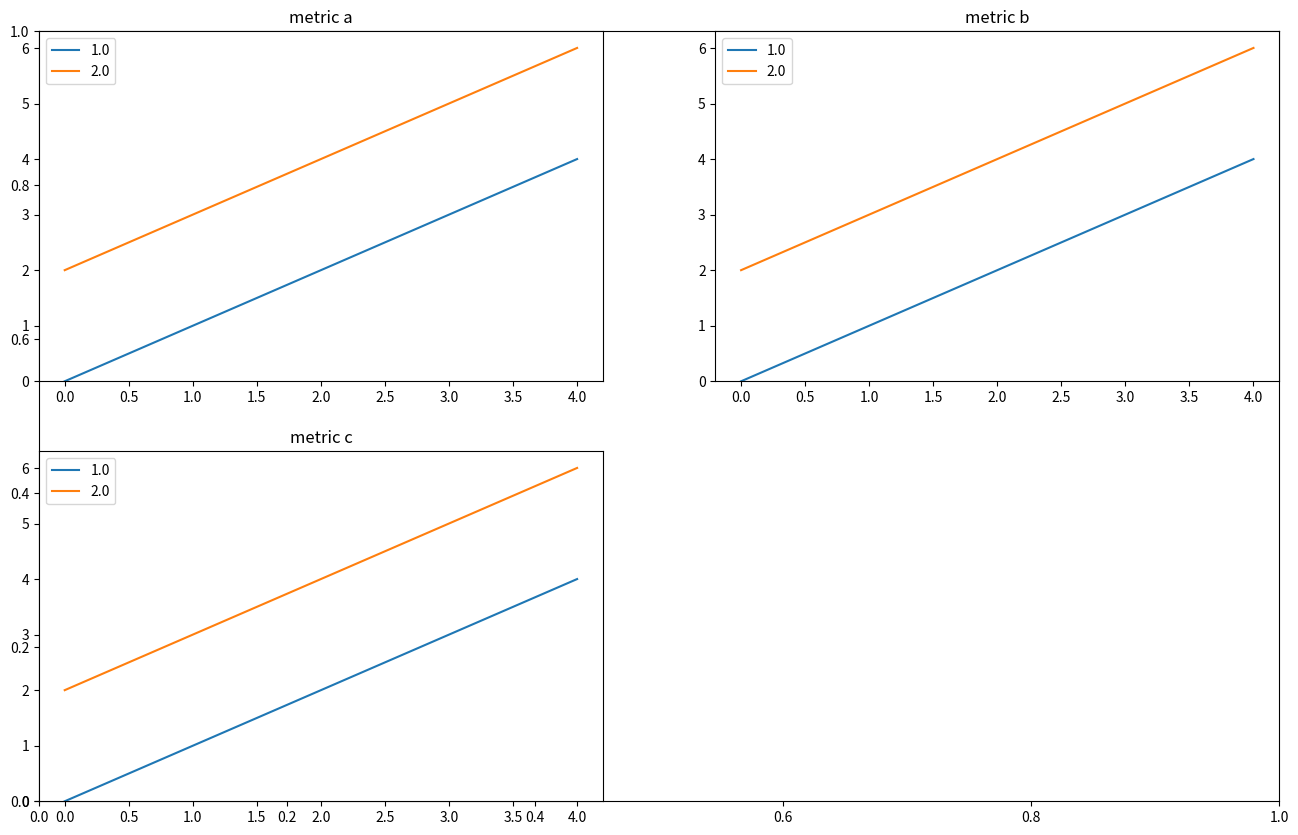

Recreate this plot in Python.
import numpy as np
import matplotlib.pyplot as plt


def plot_metrics(metrics, save_path, title="", show_plot=False, size=(16, 10)):
    rows = int(np.round(np.sqrt(len(metrics))))
    cols = int(np.ceil(len(metrics) / rows))

    fig = plt.figure()
    fig.set_size_inches(*size)
    plt.title(title)

    for i, key in enumerate(metrics.keys()):
        plt.subplot(rows, cols, i + 1)
        for k in metrics[key].keys():
            l = metrics[key][k]
            (line,) = plt.plot(l)
            if type(k) in (list, tuple):
                line.set_label(k)
            else:
                line.set_label(f"{k:0.6}")
        plt.title(key)
        plt.gca().set_ylim(bottom=0.0)  # Set the bottom to 0.0
        plt.legend()

    if show_plot:
        plt.show()
    else:
        plt.savefig(save_path)
        print(f"\n Plot saved as {save_path} \n")


if __name__ == "__main__":
    metrics = {}
    metrics["metric a"] = {1.0: np.arange(5), 2.0: np.arange(5) + 2}
    metrics["metric b"] = {1.0: np.arange(5), 2.0: np.arange(5) + 2}
    metrics["metric c"] = {1.0: np.arange(5), 2.0: np.arange(5) + 2}

    plot_metrics(metrics, "testfig.png")
